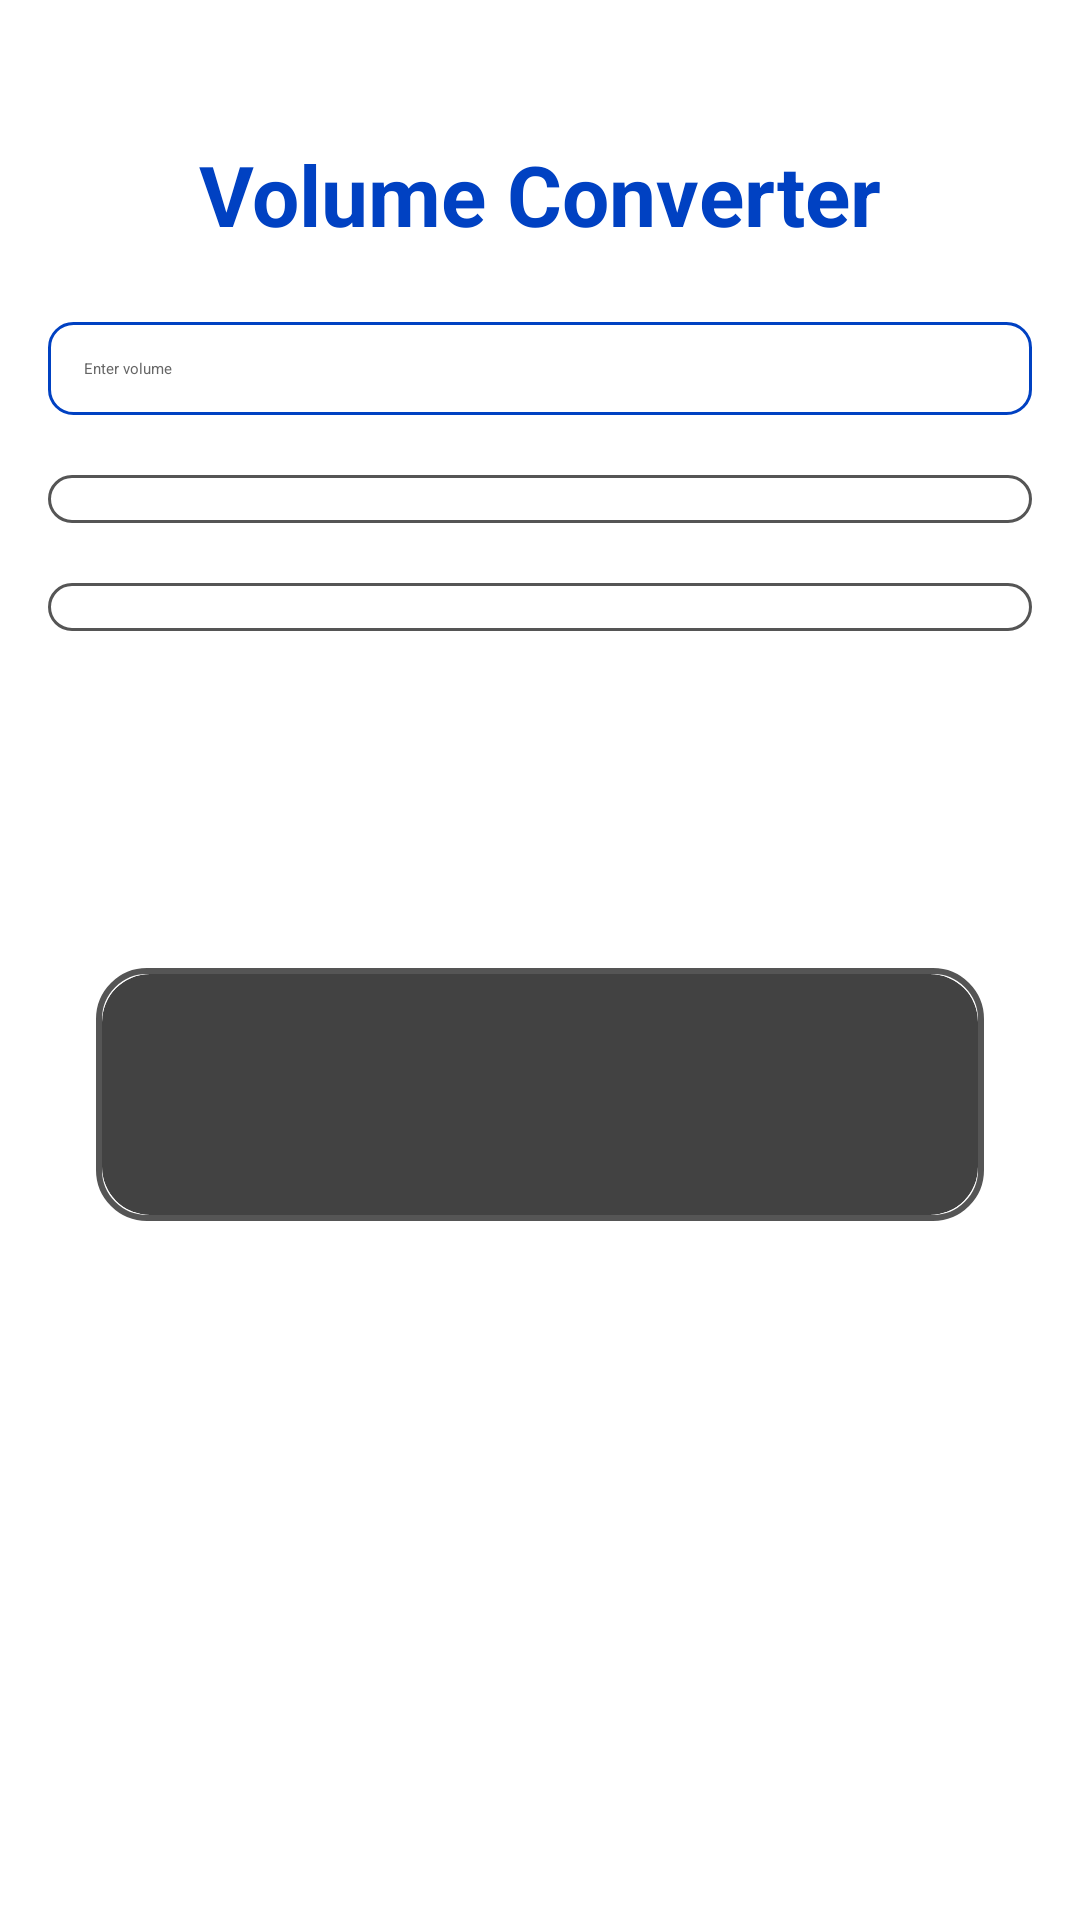

Layout XML and referenced resources for this Android screen:
<!-- AndroidManifest.xml: application theme Theme.CalcMate_New -->
<!-- res/layout/activity_volume_convert.xml -->
<?xml version="1.0" encoding="utf-8"?>

<LinearLayout xmlns:android="http://schemas.android.com/apk/res/android"
    xmlns:tools="http://schemas.android.com/tools"
    xmlns:app="http://schemas.android.com/apk/res-auto"
    android:layout_width="match_parent"
    android:layout_height="match_parent"
    android:orientation="vertical"
    android:background="@color/backgroundColor"
    android:padding="16dp"
    android:gravity="center_horizontal"
    tools:context=".VolumeConverterActivity">

    
    <TextView
        android:layout_width="wrap_content"
        android:layout_height="wrap_content"
        android:text="Volume Converter"
        android:textColor="#0041C2"
        android:textSize="28sp"
        android:textStyle="bold"
        android:layout_marginTop="30dp"
        android:layout_marginBottom="24dp" />

    
    <EditText
        android:id="@+id/inputValue"
        android:layout_width="match_parent"
        android:layout_height="wrap_content"
        android:hint="Enter volume"
        android:inputType="numberDecimal"
        android:background="@drawable/rounded_edittext_bg"
        android:padding="12dp"
        android:layout_marginBottom="20dp"
        android:textColor="#000000"
        android:textColorHint="@color/textHintColor"/>

    
    <Spinner
        android:id="@+id/fromUnitSpinner"
        android:layout_width="match_parent"
        android:layout_height="wrap_content"
        android:background="@drawable/rounded_spinner_bg"
        android:padding="8dp"
        android:layout_marginBottom="20dp"
        android:popupBackground="@color/backgroundColor"/>

    
    <Spinner
        android:id="@+id/toUnitSpinner"
        android:layout_width="match_parent"
        android:layout_height="wrap_content"
        android:background="@drawable/rounded_spinner_bg"
        android:padding="8dp"
        android:layout_marginBottom="24dp"
        android:popupBackground="@color/backgroundColor"/>

    
    <Button
        android:id="@+id/convertButton"
        android:layout_width="wrap_content"
        android:layout_height="wrap_content"
        android:text="Convert"
        android:backgroundTint="@color/Blue_berry"
        android:textColor="@color/white"
        android:textSize="18sp"
        android:paddingStart="24dp"
        android:paddingEnd="24dp"
        android:paddingTop="12dp"
        android:paddingBottom="12dp"
        android:layout_marginBottom="24dp"/>

    
    <FrameLayout
        android:layout_width="match_parent"
        android:layout_height="wrap_content"
        android:layout_margin="16dp"
        android:background="@drawable/cardview_border">

        <androidx.cardview.widget.CardView
            android:layout_width="match_parent"
            android:layout_height="wrap_content"
            android:layout_margin="2dp"
            app:cardCornerRadius="16dp"
            app:cardElevation="8dp">

            <TextView
                android:id="@+id/resultTextView"
                android:layout_width="match_parent"
                android:layout_height="wrap_content"
                android:padding="24dp"
                android:textSize="24sp"
                android:textColor="#0041C2"
                android:textStyle="bold"
                android:gravity="center"
                android:text=""/>

        </androidx.cardview.widget.CardView>
    </FrameLayout>
</LinearLayout>
<!-- resources referenced by this layout -->
<resources>
  <color name="backgroundColor">#FFFFFF</color>
  <color name="textHintColor">#666666</color>
  <color name="white">#FFFFFF</color>
  <!-- drawable cardview_border (drawable) -->
  <?xml version="1.0" encoding="utf-8"?>
  
  <shape xmlns:android="http://schemas.android.com/apk/res/android"
      android:shape="rectangle">
  
      
      <solid android:color="@android:color/white" />
  
      
      <stroke
          android:width="2dp"
          android:color="#555555" />
  
      
      <corners android:radius="16dp" />
  </shape>
  <!-- drawable rounded_edittext_bg (drawable) -->
  <?xml version="1.0" encoding="utf-8"?>
  
  <shape xmlns:android="http://schemas.android.com/apk/res/android"
      android:shape="rectangle">
      <solid android:color="#FFFFFF"/>
      <corners android:radius="8dp"/>
      <stroke android:width="1dp" android:color="#0041C2"/>
  </shape>
  <!-- drawable rounded_spinner_bg (drawable) -->
  <?xml version="1.0" encoding="utf-8"?>
  
  <shape xmlns:android="http://schemas.android.com/apk/res/android"
      android:shape="rectangle">
      <solid android:color="#FFFFFF"/>
      <corners android:radius="8dp"/>
      <stroke android:width="1dp" android:color="#555555"/>
  </shape>
</resources>
